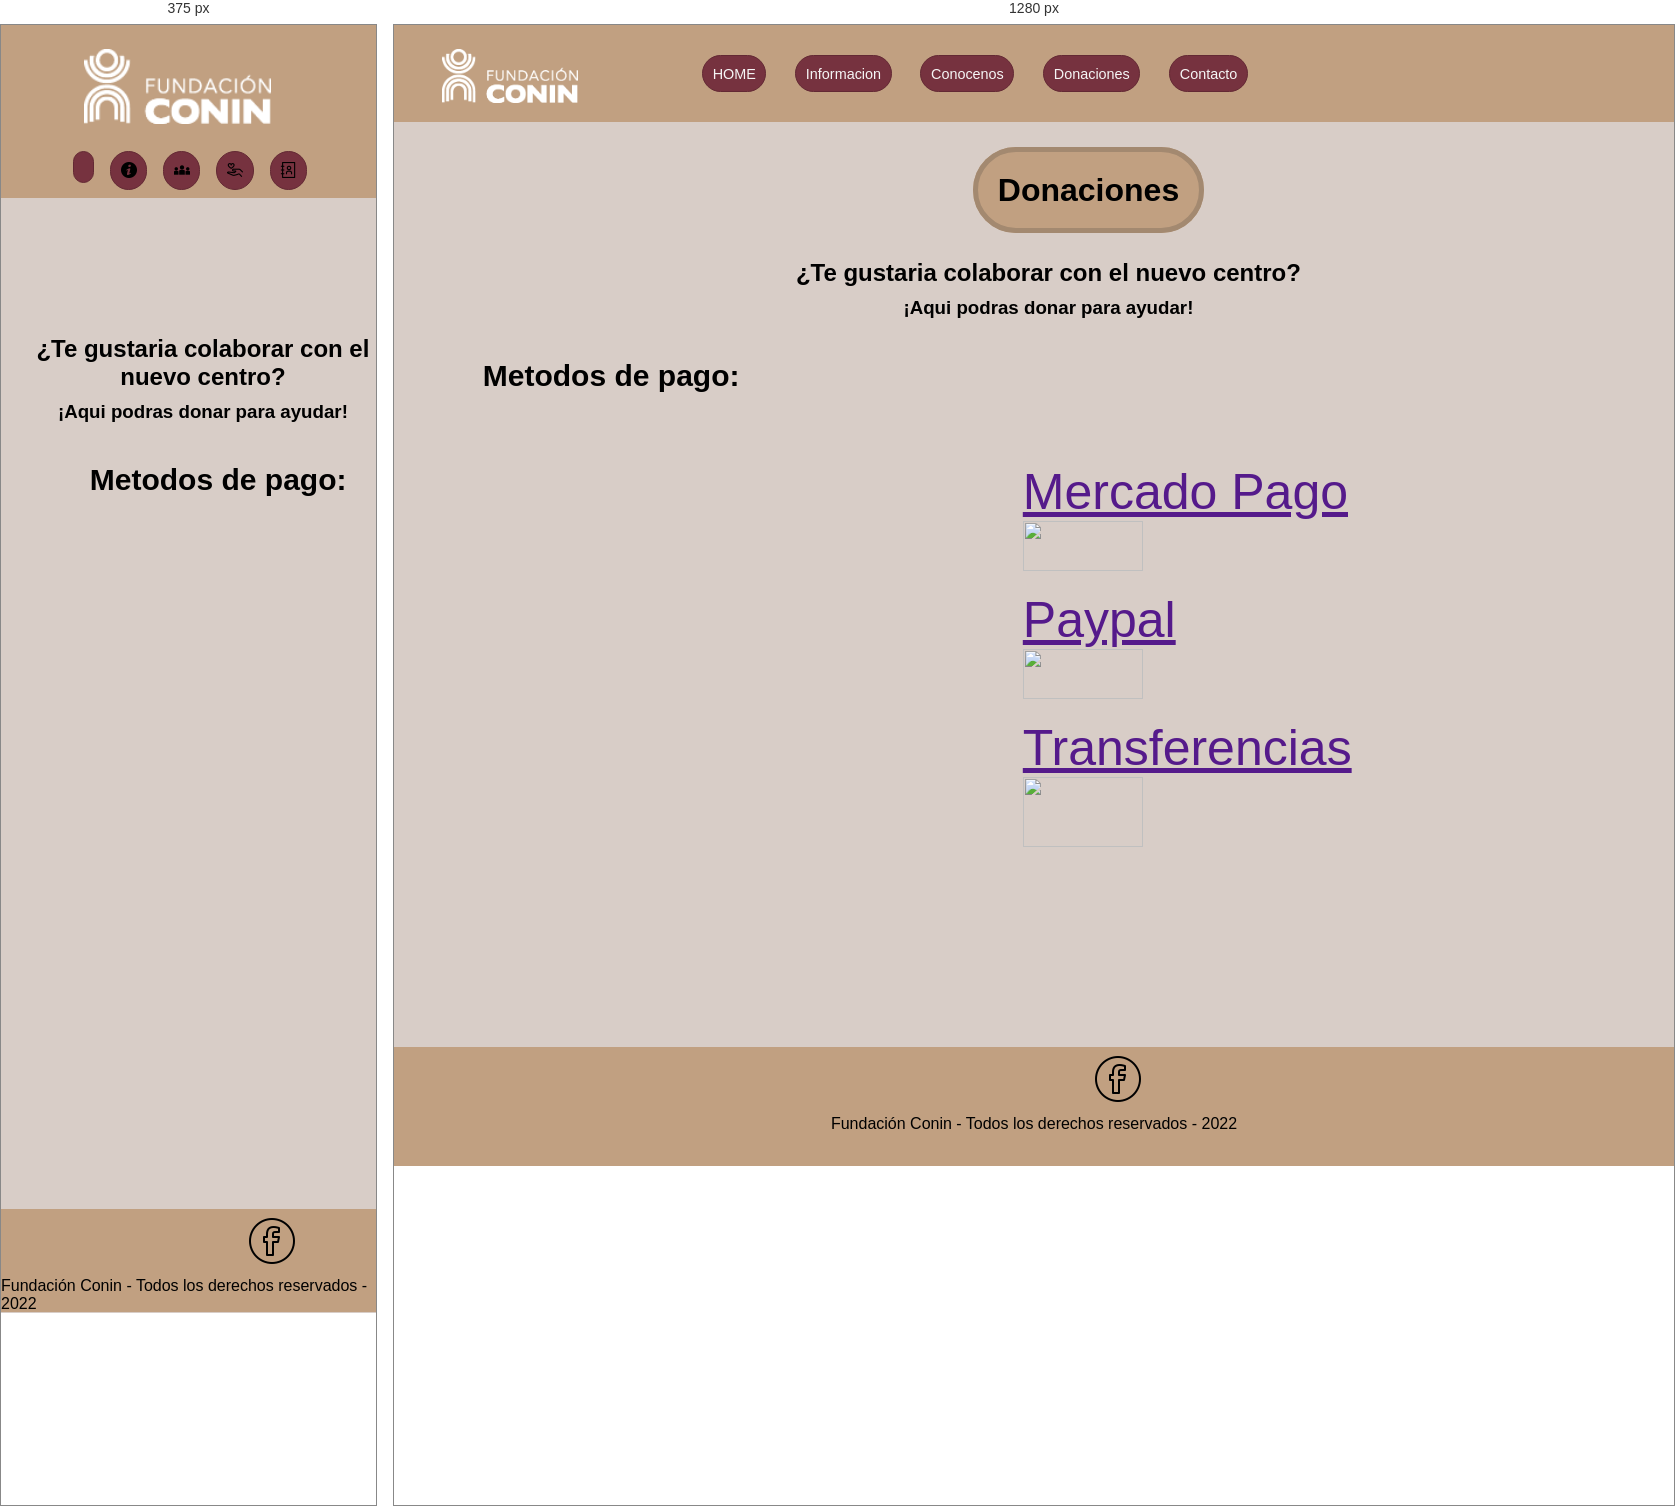
Rendered at 375 px and 1280 px, left to right.

<!-- file: donaciones.html -->
<!DOCTYPE html>
<html lang="en">
<head>
    <meta charset="UTF-8">
    <meta http-equiv="X-UA-Compatible" content="IE=edge">
    <meta name="viewport" content="width=device-width, initial-scale=1.0">
    <title> CRN - donaciones </title>
    <link rel="stylesheet" href="https://cdnjs.cloudflare.com/ajax/libs/animate.css/4.1.1/animate.min.css" />
    <link rel="stylesheet" href="../css/main.css">
</head>
<body>
    <header class="caja">


        <nav>
            <a href="../index.html">
                <img class="LogoConin" src="../img/LOGOTIPO.png" alt="Logotipo CONIN">
            </a>
            

        
            <ul  class="ListaP">
                <a style="text-decoration: none;" href="../index.html">
                    <li class="TextoHeader"> HOME </li>
                    <li class="ImagenHeader"> <img class="ImagenHome" src="../img/home.png" alt=""> </li>
                </a>

                <a style="text-decoration: none;" href="../pages/presentación.html">
                    <li class="TextoHeader"> Informacion </li>
                    <li class="ImagenHeader"> <img class="ImagenHome" src="../img/info.png" alt=""> </li>
                </a>

                <a style="text-decoration: none;" href="../pages/conocenos.html">
                    <li class="TextoHeader"> Conocenos </li>
                    <li  class="ImagenHeader"> <img class="ImagenHome" src="../img/conocenos.png" alt=""> </li>
                </a>

                <a style="text-decoration: none;" href="../pages/donaciones.html">
                    <li class="TextoHeader"> Donaciones </li>
                    <li class="ImagenHeader"> <img class="ImagenHome" src="../img/donaciones.png" alt=""> </li>
                </a>

                <a style="text-decoration: none;" href="../pages/contacto.html">
                    <li class="TextoHeader"> Contacto </li>
                    <li class="ImagenHeader"> <img class="ImagenHome" src="../img/contacto.png" alt=""> </li>
                    
                </a>

               


            </ul>


            
        </nav>
    </header>

    <main class="MainDonaciones">
        <h1 class="TituloDonaciones"> Donaciones </h1>
        <h2 class="SubtituloUnoDonaciones"> ¿Te gustaria colaborar con el nuevo centro?</h2>
        <h3 class="SubtituloDosDonaciones"> ¡Aqui podras donar para ayudar!</h3>
        <h4 class="MetodosPago"> Metodos de pago: </h4>

        
        <ul style="text-decoration: none;" class="UlMetodos">
            
        <ul>
            <li>
                <a href="">
                    Mercado Pago
                </a>
            </li>

            <img class="MPlogo" src="../img/MercadoPagoLogo2.png" alt="">

        
            <li class="Paypal">
                <a href="">
                    Paypal
                </a>
            </li>

            <img class="PPlogo" src="../img/logo-Paypal.png" alt="">

            <li>
                <a href="">
                    Transferencias
                </a>
            </li>

            <img class="TBlogo" src="../img/formas-de-pago-iloveushuaia-transferencia-bancaria.png" alt="">
        </ul>
        
    </main>

  
    <footer id="irFooter"> 
        
        <nav>
            <ul class="ListaRedes">
                <a target="_blank" style="text-decoration: none;" href="https://www.youtube.com/c/CONINARGENTINA">
                    <li> <img class="TwitterFooter" src="../img/youtube.png" alt=""> </li>
                </a>

                <a target="_blank" style="text-decoration: none;" href="https://www.instagram.com/coninargentina/">
                    <li> <img class="InstagramFooter" src="../img/instagram.png" alt=""> </li>
                </a>

                <a target="_blank" style="text-decoration: none;" href="https://www.facebook.com/CONINArgentina">
                    <li> <img class="FacebookFooter"  src="../img/facebook.png" alt=""> </li>
                </a>
            </ul>
        </nav>

        <p class="DerechosReservados">
        Fundación Conin - Todos los derechos reservados - 2022 
        </p>


            
    </footer> 
</body>
</html>

/* @media block from main.css */
@media only screen and (min-width: 600px) {
  header {
    display: grid;
    background-color: #C1A081;
    top: 0; }
  * {
    font-family: 'Montserrat', sans-serif; }
  .LogoConin {
    width: 70%;
    margin-top: 1.5rem;
    margin-left: 3rem;
    margin: left;
    display: grid;
    align-items: center;
    margin-bottom: 1.2rem; }
  .ImagenPrincipal {
    width: 56.3rem; }
  .caja {
    overflow: auto; }
  * {
    margin: 0;
    padding: 0; }
  header nav {
    display: grid;
    grid-template-columns: 0.32fr 0.4fr;
    align-items: center; }
  header nav img {
    margin: left; }
  .ListaP {
    font-size: 0.6rem;
    display: grid;
    grid-template-columns: 0.01fr 0.01fr 0.01fr 0.01fr 0.01fr;
    text-decoration: none;
    margin-left: 6.25rem; }
  .TextoHeader {
    color: #F6F6F6;
    font-size: 1.5em;
    margin: 0.9rem;
    text-decoration: #c1a081;
    background-color: #76323F;
    border: #632934 1px solid;
    padding: 0.6rem;
    display: flex;
    border-radius: 1.56rem; }
  .ImagenHeader {
    display: none; }
  .IrAlFooter {
    display: block;
    margin-top: 1.8rem;
    text-align: center; }
  .ListaRedes li {
    margin: 0.31rem; }
  .ListaP li:hover {
    transition: all 1s;
    transform: scale(1.4); }
  .LogoConin:hover {
    transition: all 1s;
    transform: rotate(360deg); }
  footer {
    position: static;
    bottom: 0;
    background-color: #c1a081;
    height: 3.12rem;
    padding-bottom: 4.3rem; }
  main {
    margin-top: 3.12rem;
    margin-left: 1.8rem; }
  .ListaRedes {
    display: flex;
    list-style: none;
    padding: 0.12rem;
    justify-content: center; }
  main aside {
    margin-top: 4rem;
    display: grid;
    grid-template-columns: 1fr 1fr; }
  main aside div p {
    margin-top: 10rem;
    font-size: larger;
    color: #000000;
    margin-right: 0.8rem;
    padding: 0.8rem; }
  body {
    background-color: #D8CDC7; }
  hr {
    margin-top: 6.25rem;
    color: #565656;
    margin-left: 3.12rem;
    margin-right: 4,68rem; }
  .PrimerInfo {
    font-size: xx-large;
    margin-top: 3.12rem; }
  .SegundaImagenInfo {
    display: flex; }
  .InfoNuevo {
    display: grid;
    grid-template-columns: 1fr 1fr;
    margin-top: 3.12rem;
    margin-right: 3.12rem; }
  .TextoPresentacionIndex p {
    display: inline-flex;
    margin-top: 10.6rem;
    font-size: larger;
    background-color: #C1A081;
    color: black;
    margin-right: 2.5rem;
    padding: 0.8rem; }
  .PrimerMasInfo {
    display: inline-flex;
    margin-left: 16.25rem;
    margin-top: 0.8rem;
    color: #000000;
    text-decoration: none;
    background-color: #76323F;
    border: #632934 0.1rem solid;
    padding: 0.4rem;
    border-radius: 0.6rem; }
  /* Separacion Segundo Articulo Index */
  .SegundaInfo {
    font-size: xx-large;
    margin-top: 3.12rem; }
  hr {
    margin-right: 4.6rem; }
  .ImagenConocenos {
    display: flex;
    margin-right: 4.2rem; }
  .InfoConocenos {
    display: grid;
    grid-template-columns: 1fr 1fr;
    margin-top: 3.12rem;
    margin-right: 3.12rem; }
  .TextoConocenosIndex p {
    display: inline-flex;
    margin-top: 7.5rem;
    font-size: larger;
    background-color: #C1A081;
    color: black;
    margin-right: 2.5rem;
    padding: 0.6rem; }
  .SegundoMasInfo {
    display: inline-flex;
    margin-left: 16.2rem;
    margin-top: 0.6rem;
    color: #F6F6F6;
    text-decoration: none;
    background-color: #76323F;
    border: #632934 2px solid;
    padding: 0.4rem;
    border-radius: 0.6rem; }
  /* Separacion Tercer Articulo Donaciones */
  .ImagenDonaciones {
    margin-right: 4.3rem; }
  .TercerInfo {
    font-size: xx-large;
    margin-top: 3.12rem; }
  .InfoDonaciones {
    display: grid;
    grid-template-columns: 1fr 1fr;
    margin-top: 3.12rem;
    margin-right: 3.12rem; }
  .TextoDonacionesIndex p {
    text-decoration: none;
    display: inline-flex;
    margin-top: 7.5rem;
    font-size: larger;
    background-color: #C1A081;
    color: black;
    margin-right: 2.5rem;
    padding: 0.6rem; }
  .TercerMasInfo {
    display: inline-flex;
    margin-left: 16.2rem;
    margin-top: 0.4rem;
    color: #F8F8F8;
    text-decoration: none;
    background-color: #76323F;
    border: #632934 2px solid;
    padding: 0.4rem;
    border-radius: 0.6rem; }
  /* FOOTER */
  .FacebookFooter {
    margin-left: 3.12rem; }
  .InstagramFooter {
    margin-right: 1.5rem;
    margin-left: 1.5rem; }
  .TwitterFooter {
    margin-right: 3.12rem; }
  .DerechosReservados {
    display: flex;
    justify-content: center; } }